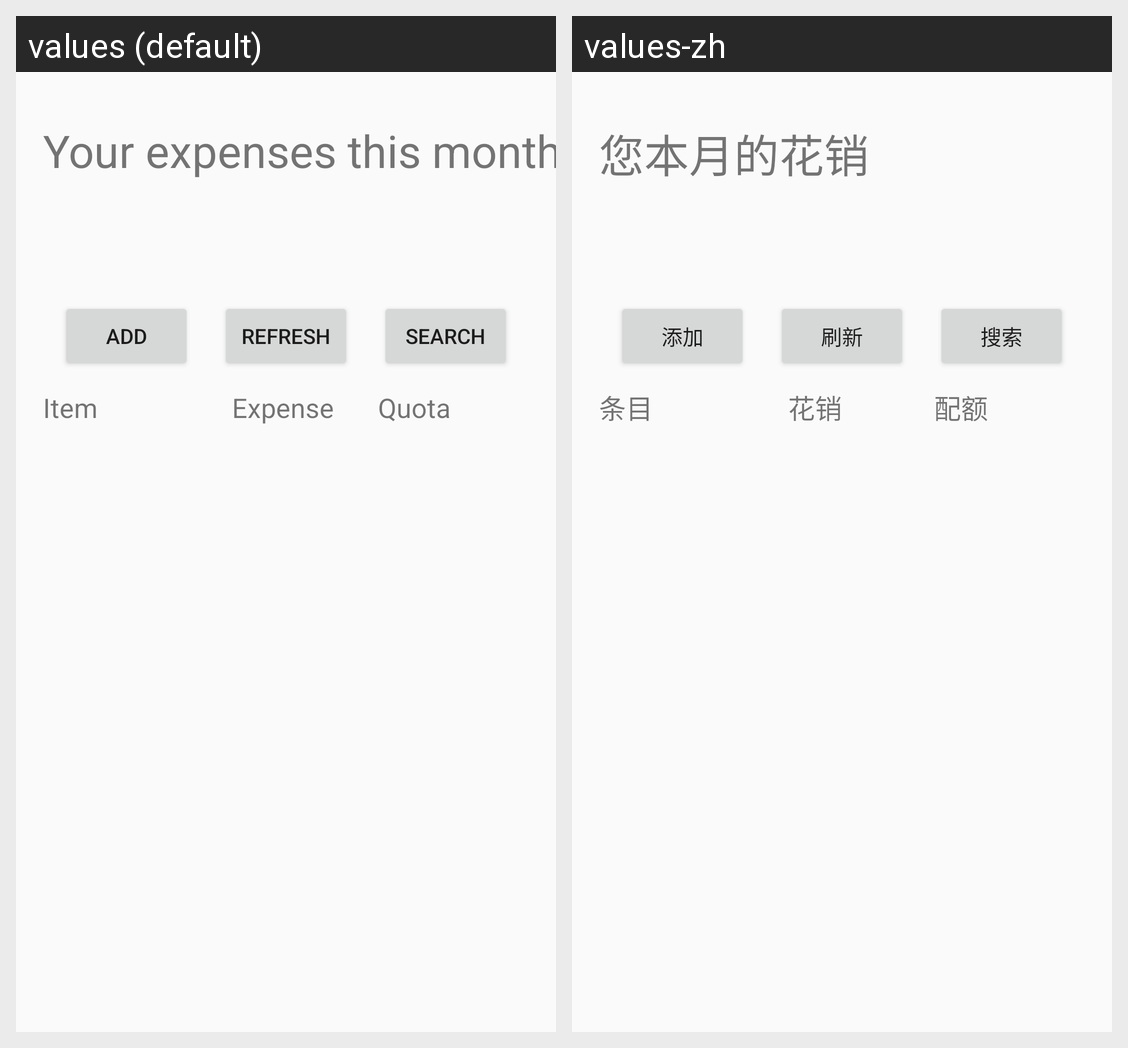

Strings drawn on this Android screen and how each of the app's shown locales translates them:
Android screen res/layout/activity_main.xml rendered under 2 locales, left to right: values (default), values-zh. Device: Nexus 5 (rendered at 1080×1920; each locale shown at half size, 540×960, under a caption strip naming it); theme AppTheme.
Strings drawn on this screen, with the default value and each locale's value (text and hints the layout hard-codes, and strings that could not be matched under every locale, appear in the picture but are not listed):

your_expenses_this_month
  values: Your expenses this month
  values-zh: 您本月的花销

add
  values: Add
  values-zh: 添加

refresh
  values: Refresh
  values-zh: 刷新

search
  values: Search
  values-zh: 搜索

item
  values: Item
  values-zh: 条目

expense
  values: Expense
  values-zh: 花销

quota
  values: Quota
  values-zh: 配额
